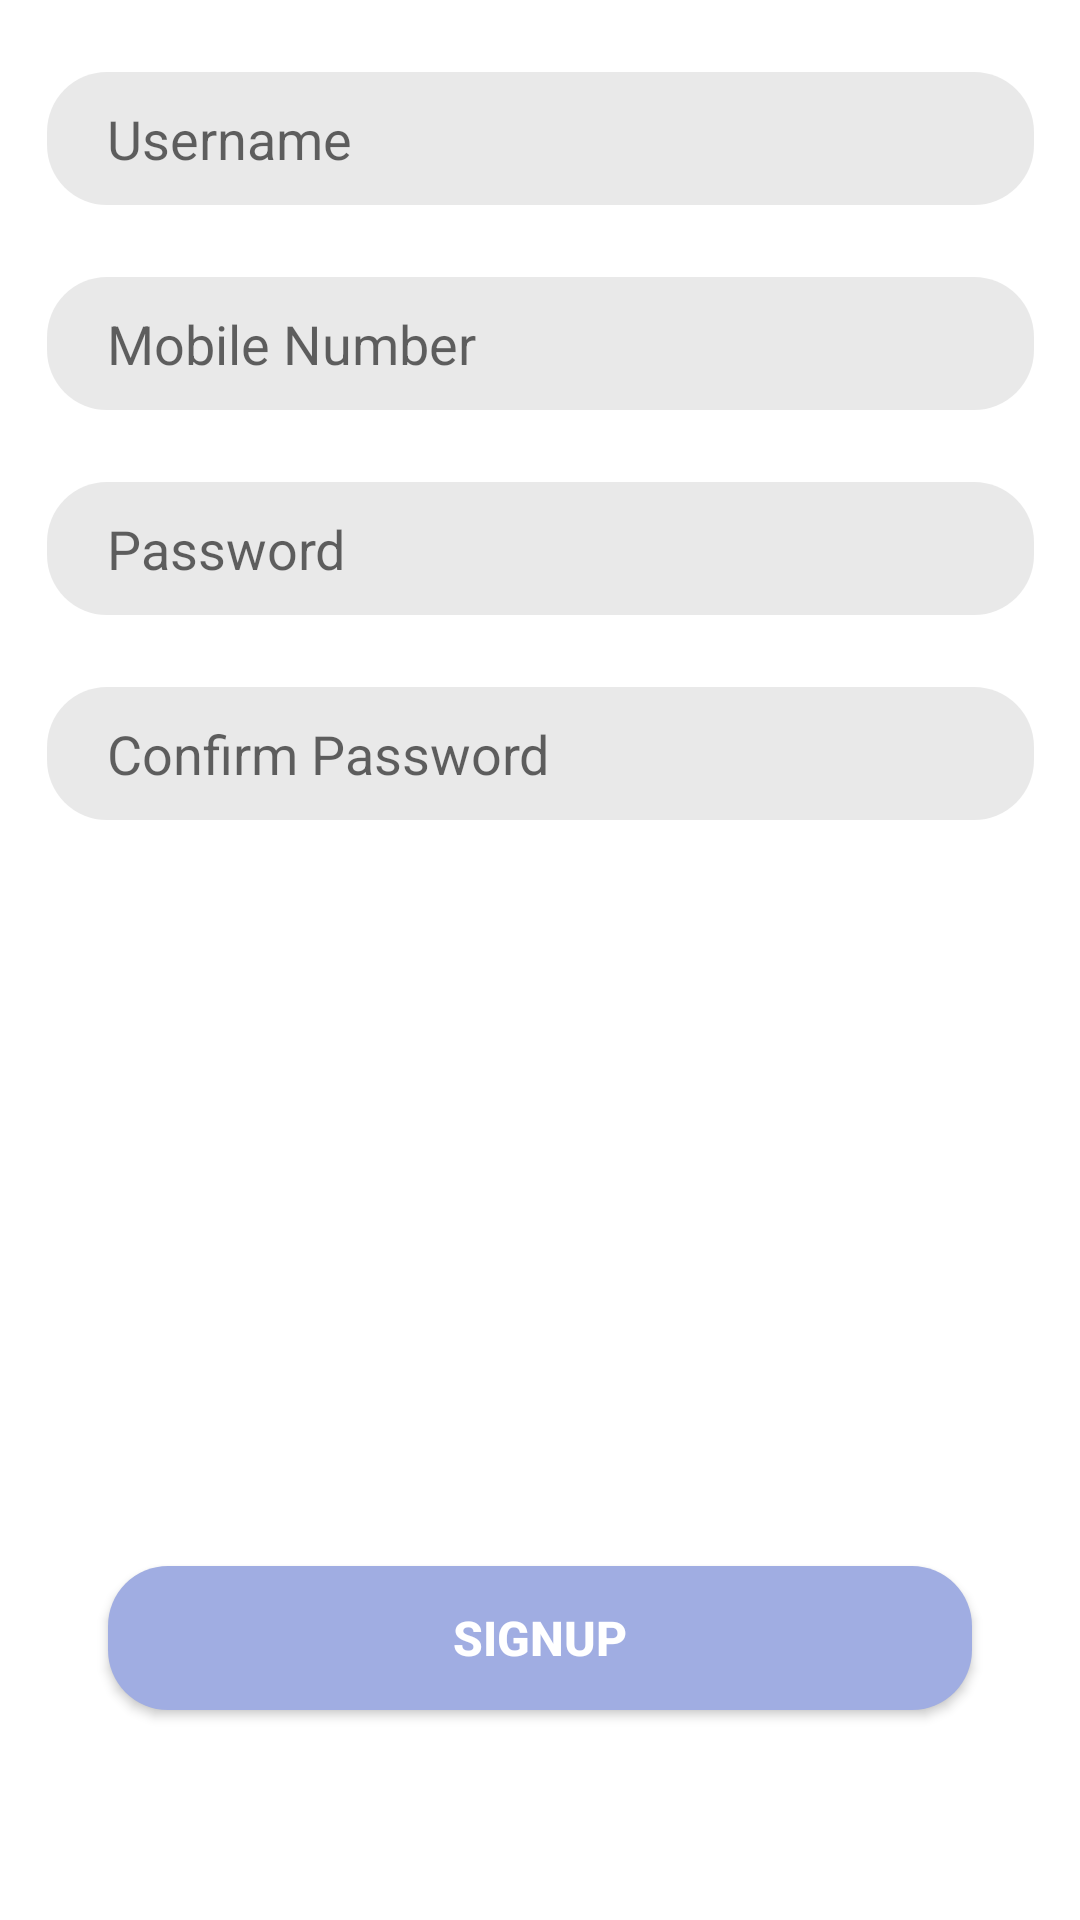

The Android layout XML behind this screen, and the referenced resources:
<!-- AndroidManifest.xml: application theme Theme.ArtWalk -->
<!-- res/layout/signup_tab_fragment.xml -->
<?xml version="1.0" encoding="utf-8"?>
<androidx.constraintlayout.widget.ConstraintLayout xmlns:android="http://schemas.android.com/apk/res/android"
    xmlns:app="http://schemas.android.com/apk/res-auto"
    android:layout_width="match_parent"
    android:layout_height="match_parent">

    <EditText
        android:id="@+id/username"
        android:layout_width="329dp"
        android:layout_height="wrap_content"
        android:layout_marginTop="24dp"
        android:background="@drawable/edit_text_bg"
        android:hint="Username"
        android:paddingLeft="20dp"
        android:paddingTop="10dp"
        android:paddingBottom="10dp"
        app:layout_constraintEnd_toEndOf="parent"
        app:layout_constraintStart_toStartOf="parent"
        app:layout_constraintTop_toTopOf="parent"
        app:layout_constraintWidth_percent=".8" />


    <EditText
        android:id="@+id/number"
        android:layout_width="329dp"
        android:layout_height="wrap_content"
        android:layout_marginTop="24dp"
        android:background="@drawable/edit_text_bg"
        android:hint="@string/mobile_number"
        android:paddingLeft="20dp"
        android:paddingTop="10dp"
        android:paddingBottom="10dp"
        app:layout_constraintEnd_toEndOf="parent"
        app:layout_constraintStart_toStartOf="parent"
        app:layout_constraintTop_toBottomOf="@+id/username"
        app:layout_constraintWidth_percent=".8" />

    <EditText
        android:id="@+id/password"
        android:layout_width="329dp"
        android:layout_height="wrap_content"
        android:layout_marginTop="24dp"
        android:background="@drawable/edit_text_bg"
        android:hint="@string/Password"
        android:paddingLeft="20dp"
        android:paddingTop="10dp"
        android:paddingBottom="10dp"
        app:layout_constraintEnd_toEndOf="parent"
        app:layout_constraintStart_toStartOf="parent"
        app:layout_constraintTop_toBottomOf="@+id/number"
        app:layout_constraintWidth_percent=".8" />

    <EditText
        android:id="@+id/confirm_password"
        android:layout_width="329dp"
        android:layout_height="wrap_content"
        android:layout_marginTop="24dp"
        android:background="@drawable/edit_text_bg"
        android:hint="@string/confirm_password"
        android:paddingLeft="20dp"
        android:paddingTop="10dp"
        android:paddingBottom="10dp"
        app:layout_constraintEnd_toEndOf="parent"
        app:layout_constraintStart_toStartOf="parent"
        app:layout_constraintTop_toBottomOf="@+id/password"
        app:layout_constraintWidth_percent=".8" />

    <Button
        android:id="@+id/signup"
        android:layout_width="0dp"
        android:layout_height="wrap_content"
        android:layout_marginBottom="8dp"
        android:background="@drawable/button_bg"
        android:text="@string/signup"
        android:textColor="@color/white"
        android:textSize="16sp"
        android:textStyle="bold"
        app:layout_constraintBottom_toBottomOf="parent"
        app:layout_constraintEnd_toEndOf="parent"
        app:layout_constraintStart_toStartOf="parent"
        app:layout_constraintTop_toBottomOf="@+id/confirm_password"
        app:layout_constraintVertical_bias="0.8"
        app:layout_constraintWidth_percent="0.8" />
</androidx.constraintlayout.widget.ConstraintLayout>
<!-- resources referenced by this layout -->
<resources>
  <color name="white">#FFFFFFFF</color>
  <!-- drawable button_bg (drawable) -->
  <?xml version="1.0" encoding="utf-8"?>
  <shape xmlns:android="http://schemas.android.com/apk/res/android">
  
      <corners android:radius="20dp" />
  
      <solid android:color="#A0ADE2" />
  </shape>
  <!-- drawable edit_text_bg (drawable) -->
  <?xml version="1.0" encoding="utf-8"?>
  <shape xmlns:android="http://schemas.android.com/apk/res/android">
      <corners android:radius="20dp" />
  
      <solid android:color="#80D3D3D3" />
  
  </shape>
  <string name="Password">Password</string>
  <string name="confirm_password">Confirm Password</string>
  <string name="mobile_number">Mobile Number</string>
  <string name="signup">Signup</string>
  <style name="Theme.ArtWalk" parent="Theme.MaterialComponents.DayNight.NoActionBar">
          
          <item name="colorPrimary">@color/lavender</item>
          <item name="colorPrimaryVariant">@color/lavender</item>
          <item name="colorOnPrimary">@color/white</item>
  
          
          <item name="colorSecondary">@color/teal_200</item>
          <item name="colorSecondaryVariant">@color/teal_200</item>
          <item name="colorOnSecondary">@color/black</item>
  
          
          <item name="android:statusBarColor">?attr/colorPrimaryVariant</item>
      </style>
  <color name="lavender">#A0ADE2</color>
  <color name="teal_200">#FF03DAC5</color>
  <color name="black">#FF000000</color>
</resources>
